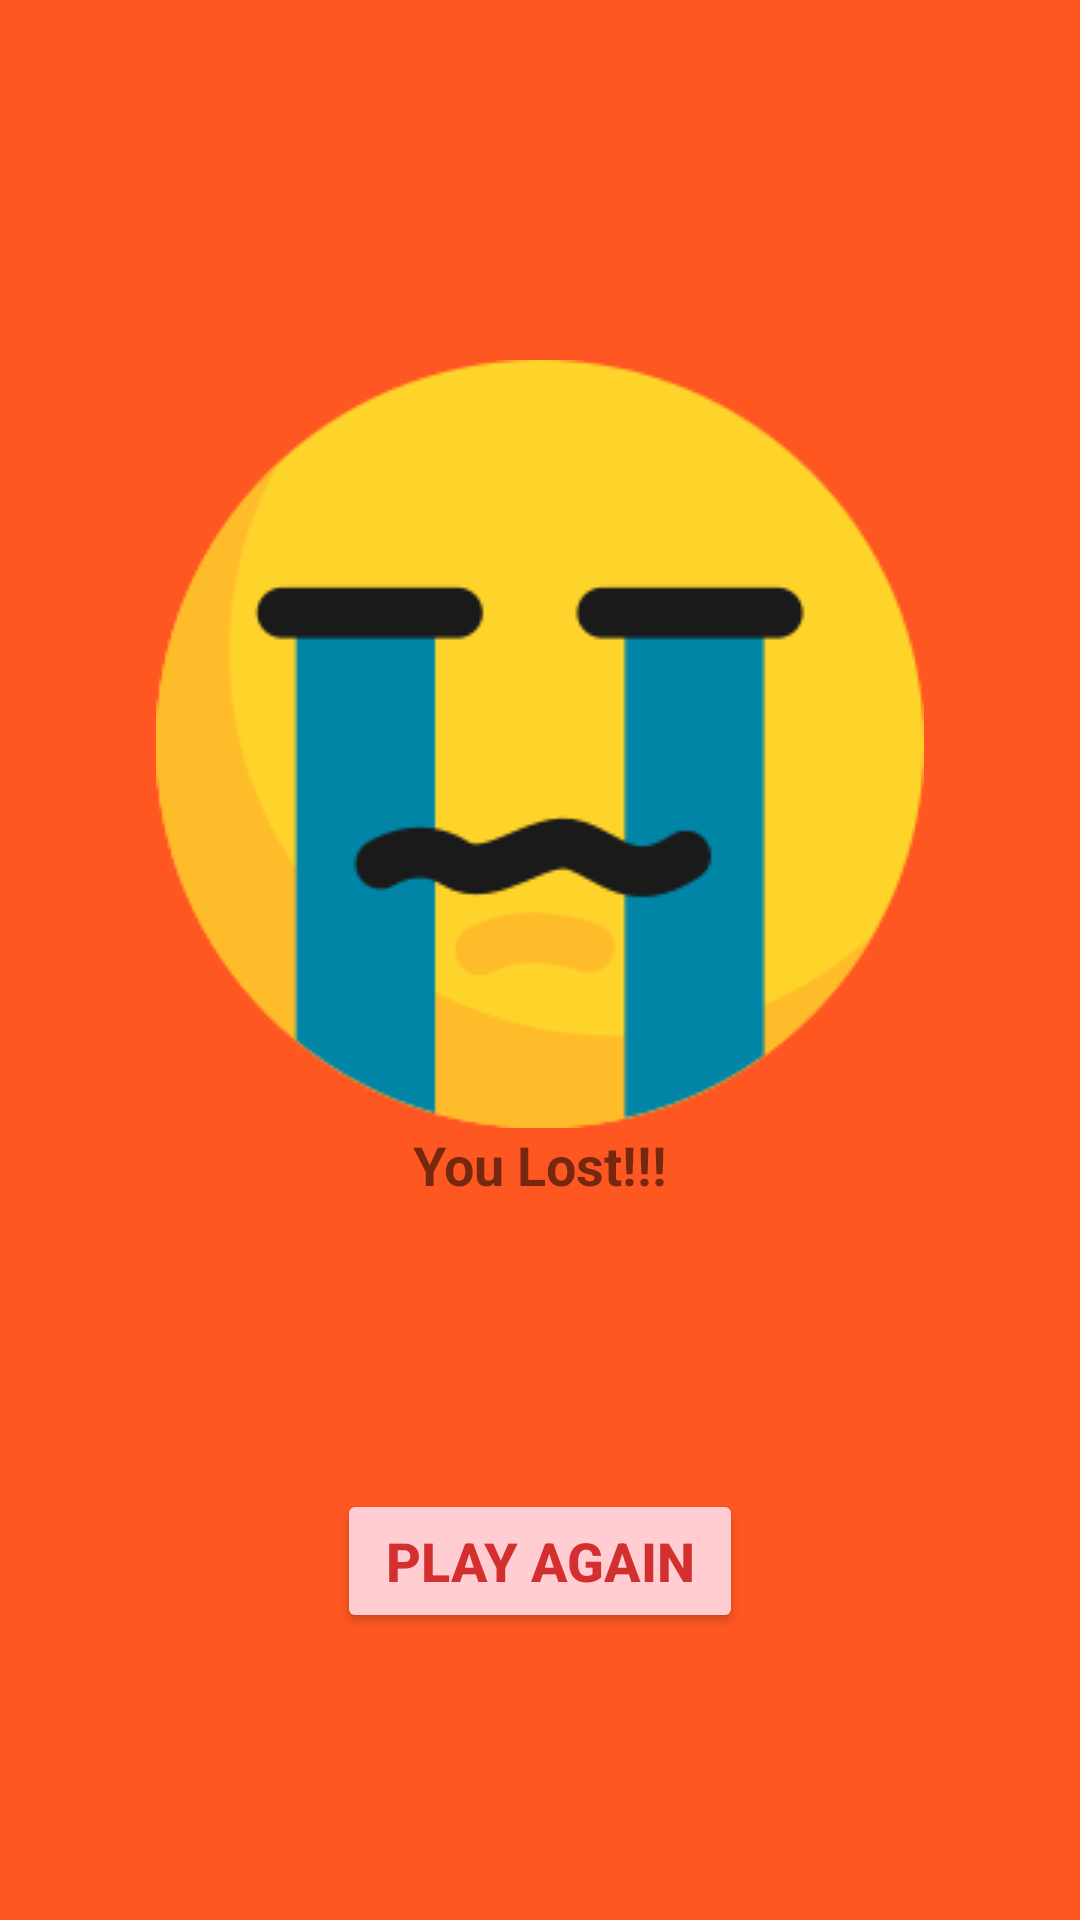

The Android layout XML behind this screen, and the referenced resources:
<!-- AndroidManifest.xml: application theme Theme.AndroidVegetableQuiz -->
<!-- res/layout/fragment_game_over.xml -->
<?xml version="1.0" encoding="utf-8"?>
<layout xmlns:android="http://schemas.android.com/apk/res/android"
    xmlns:app="http://schemas.android.com/apk/res-auto"
    xmlns:tools="http://schemas.android.com/tools"
    tools:context="com.example.android.navigation.GameOverFragment">

    <androidx.constraintlayout.widget.ConstraintLayout
        android:id="@+id/constraintLayoutGameOver"
        android:layout_width="match_parent"
        android:layout_height="match_parent"
        android:background="@color/backgroundGameOver">

        <ImageView
            android:id="@+id/imageViewLost"
            android:layout_width="wrap_content"
            android:layout_height="wrap_content"
            android:layout_margin="@dimen/defaul_margin"
            android:scaleType="fitCenter"
            app:layout_constraintBottom_toTopOf="@+id/buttonPlayAgain"
            app:layout_constraintEnd_toEndOf="parent"
            app:layout_constraintStart_toStartOf="parent"
            app:layout_constraintTop_toTopOf="parent"
            app:layout_constraintVertical_chainStyle="packed"
            app:srcCompat="@drawable/ic_quiz_sad"
            android:contentDescription="@string/you_lost" />

        <TextView
            android:id="@+id/textViewDescription"
            android:layout_width="wrap_content"
            android:layout_height="wrap_content"
            android:text="@string/you_lost"
            android:textStyle="bold"
            android:textSize="@dimen/button_text_size"
            app:layout_constraintEnd_toEndOf="parent"
            app:layout_constraintStart_toStartOf="parent"
            app:layout_constraintTop_toBottomOf="@id/imageViewLost" />

        <Button
            android:id="@+id/buttonPlayAgain"
            android:layout_width="wrap_content"
            android:layout_height="wrap_content"
            android:paddingStart="@dimen/button_padding"
            android:paddingEnd="@dimen/button_padding"
            android:text="@string/play_again"
            android:textColor="@color/primaryDark"
            android:textSize="@dimen/button_text_size"
            android:textStyle="bold"
            android:backgroundTint="@color/primaryLight"
            app:layout_constraintBottom_toBottomOf="parent"
            app:layout_constraintEnd_toEndOf="parent"
            app:layout_constraintStart_toStartOf="parent"
            app:layout_constraintTop_toBottomOf="@+id/textViewDescription" />

    </androidx.constraintlayout.widget.ConstraintLayout>
</layout>
<!-- resources referenced by this layout -->
<resources>
  <color name="backgroundGameOver">#FF5722</color>
  <color name="primaryDark">#D32F2F</color>
  <color name="primaryLight">#FFCDD2</color>
  <dimen name="button_padding">16dp</dimen>
  <dimen name="button_text_size">18sp</dimen>
  <dimen name="defaul_margin">8dp</dimen>
  <!-- drawable ic_quiz_sad: png bitmap (drawable, 8672 bytes) -->
  <string name="play_again">Play Again</string>
  <string name="you_lost">You Lost!!!</string>
  <style name="Theme.AndroidVegetableQuiz" parent="Theme.MaterialComponents.DayNight.DarkActionBar">
          
          <item name="colorPrimary">@color/primary</item>
          <item name="colorPrimaryVariant">@color/primaryDark</item>
          <item name="colorOnPrimary">@color/white</item>
          
          <item name="colorSecondary">@color/teal_200</item>
          <item name="colorSecondaryVariant">@color/teal_700</item>
          <item name="colorOnSecondary">@color/black</item>
          
          <item name="android:statusBarColor" tools:targetApi="l">?attr/colorPrimaryVariant</item>
          
      </style>
  <color name="primary">#F44336</color>
  <color name="white">#FFFFFFFF</color>
  <color name="teal_200">#FF03DAC5</color>
  <color name="teal_700">#FF018786</color>
  <color name="black">#FF000000</color>
</resources>
